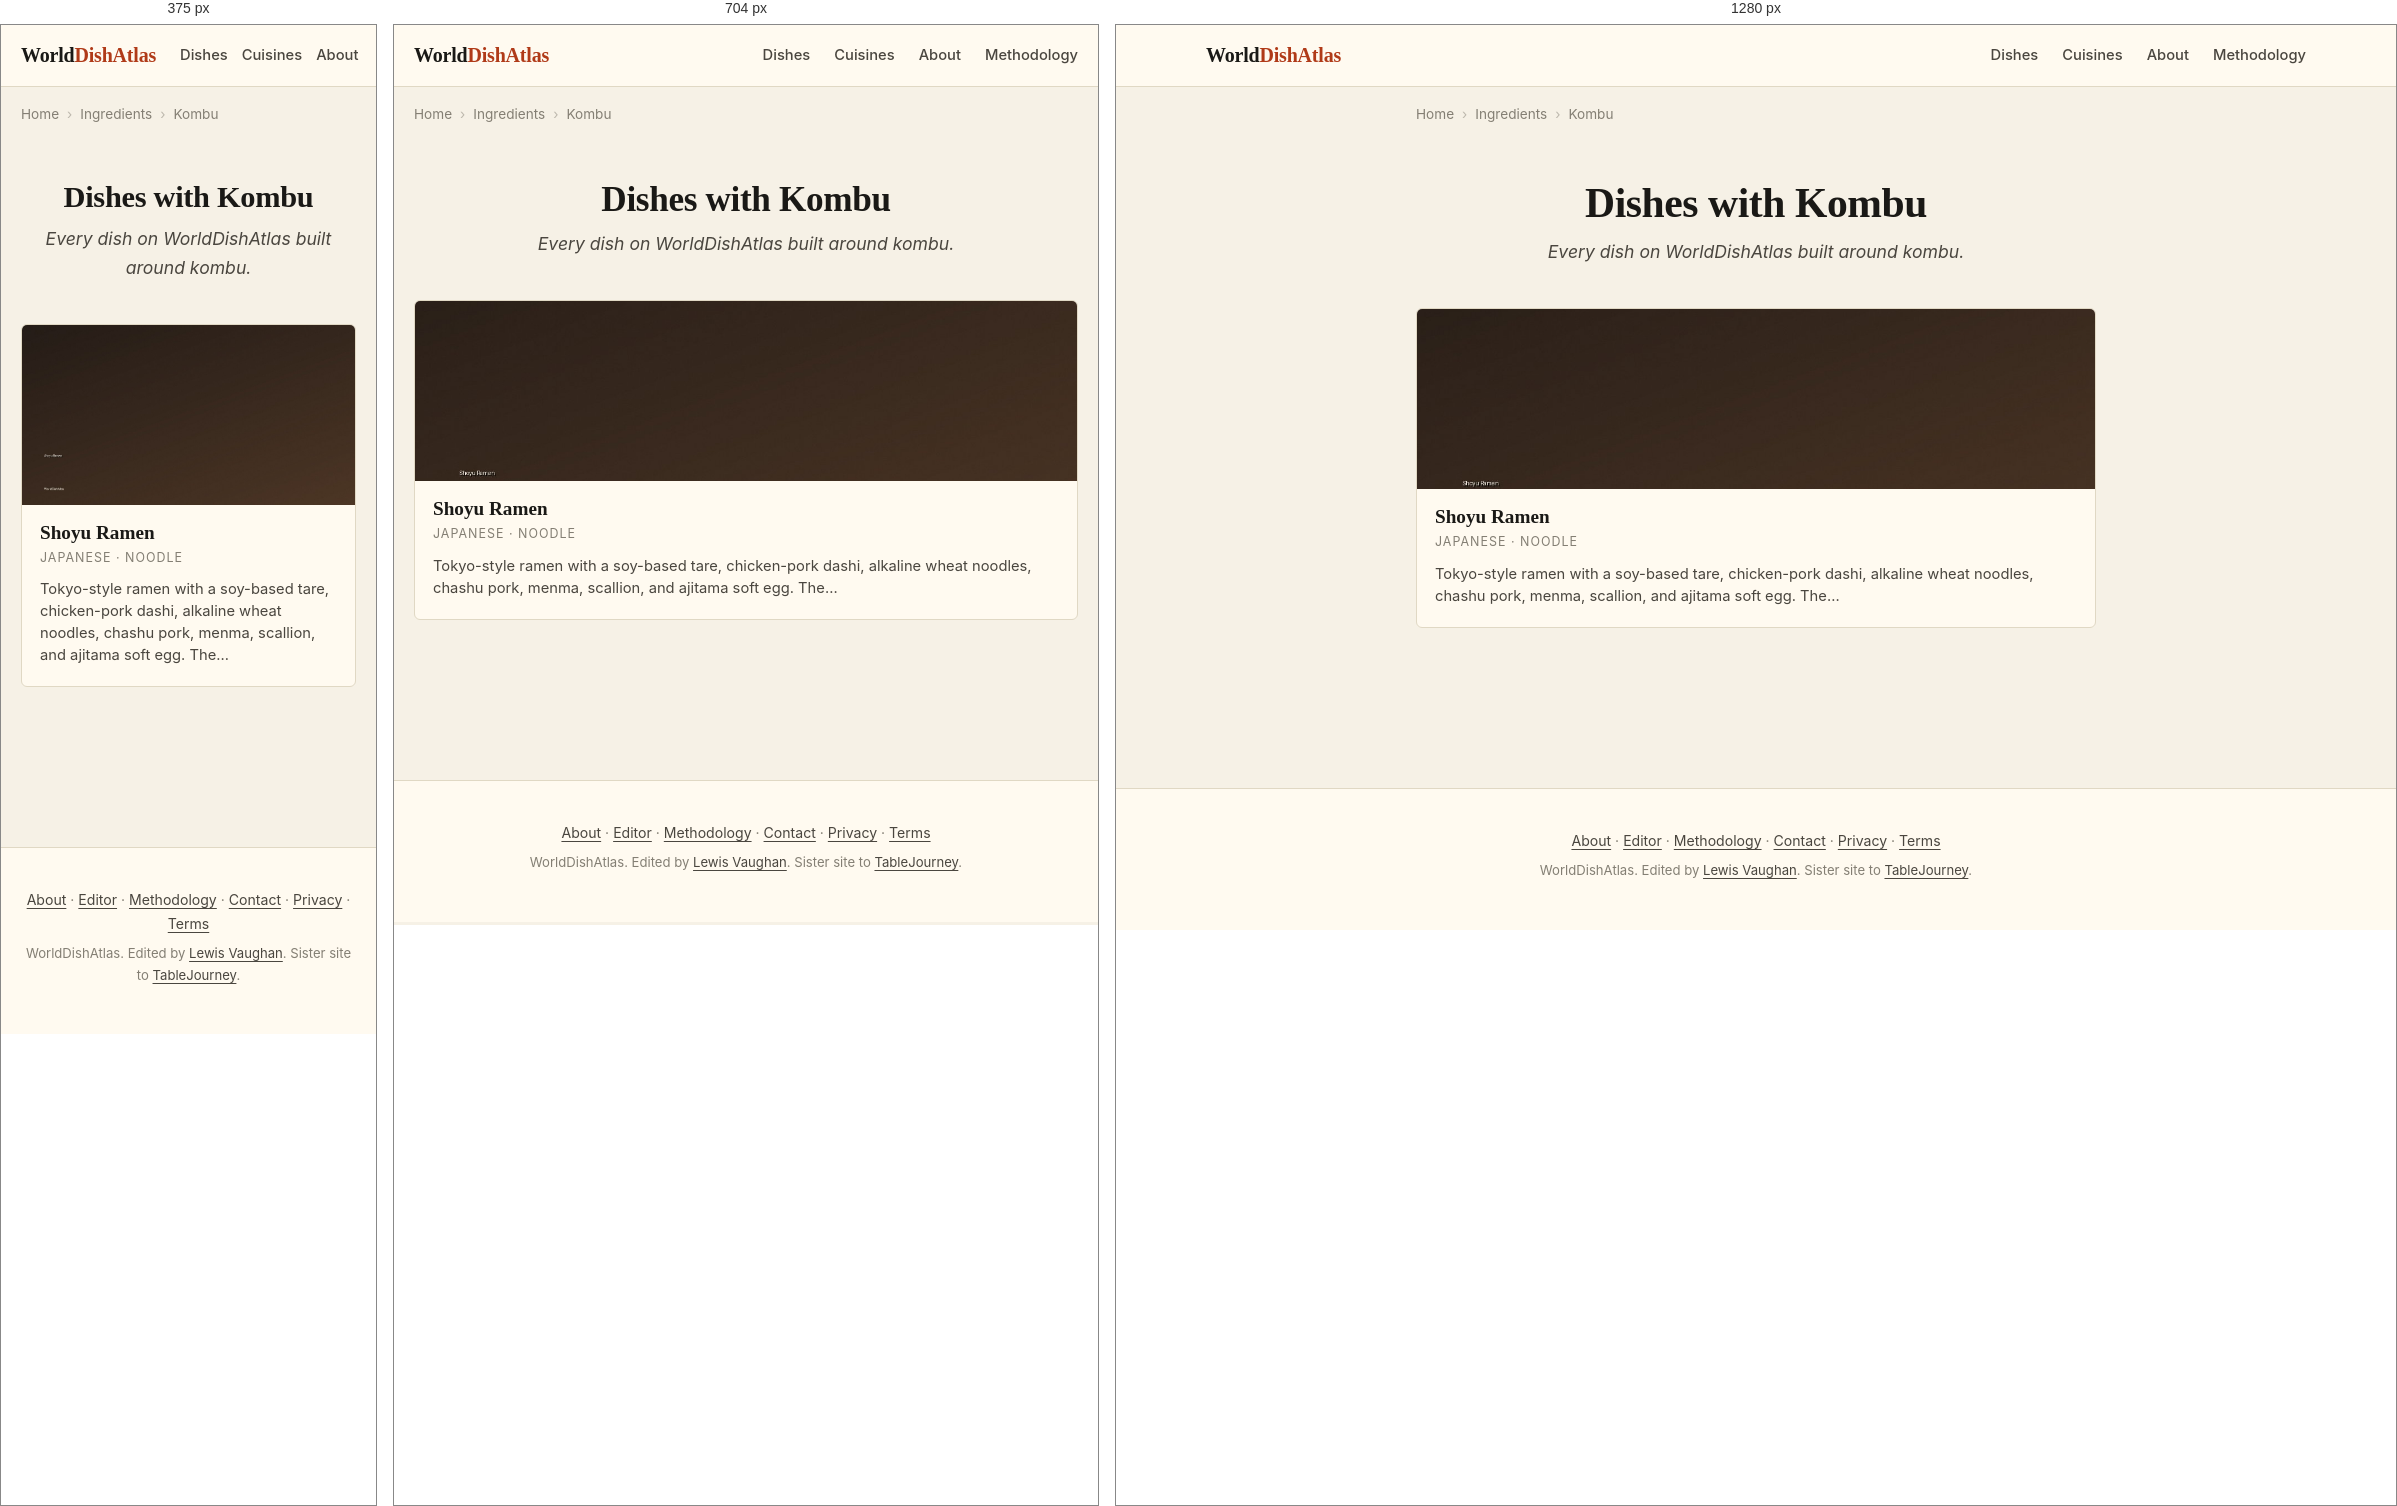
Rendered at 375 px, 704 px and 1280 px, left to right.

<!-- file: index.html -->
<!DOCTYPE html>
<html lang="en">
<head>
    
    
    
    
    <meta charset="UTF-8">
    
    
    <meta name="viewport" content="width=device-width, initial-scale=1.0, viewport-fit=cover">
    <meta name="color-scheme" content="light dark">
    <meta name="format-detection" content="telephone=no">
    <meta name="apple-mobile-web-app-capable" content="yes">
    <meta name="apple-mobile-web-app-status-bar-style" content="default">
    <meta name="apple-mobile-web-app-title" content="WorldDishAtlas">
    <meta name="application-name" content="WorldDishAtlas">
    <meta name="theme-color" content="#f6f1e6" media="(prefers-color-scheme: light)">
    <meta name="theme-color" content="#15130e" media="(prefers-color-scheme: dark)">
    <title>Dishes with Kombu | WorldDishAtlas</title>
    <meta name="description" content="Every dish on WorldDishAtlas built around kombu. Canonical recipes, cuisines that use it, and where to eat each dish at its source.">
    <meta name="robots" content="index, follow, max-image-preview:large, max-snippet:-1, max-video-preview:-1">
    <meta name="author" content="Lewis Vaughan">
    <link rel="canonical" href="https://worlddishatlas.com/ingredient/kombu/">
    <link rel="alternate" hreflang="en" href="https://worlddishatlas.com/ingredient/kombu/">
    <link rel="alternate" hreflang="x-default" href="https://worlddishatlas.com/ingredient/kombu/">

    <meta property="og:title" content="Dishes with Kombu | WorldDishAtlas">
    <meta property="og:description" content="Every dish on WorldDishAtlas built around kombu. Canonical recipes, cuisines that use it, and where to eat each dish at its source.">
    <meta property="og:url" content="https://worlddishatlas.com/ingredient/kombu/">
    <meta property="og:type" content="website">
    <meta property="og:image" content="https://worlddishatlas.com/img/og-default.jpg">
    <meta property="og:image:width" content="1200">
    <meta property="og:image:height" content="630">
    <meta property="og:image:alt" content="Dishes with Kombu | WorldDishAtlas">
    <meta property="og:site_name" content="WorldDishAtlas">
    <meta property="og:locale" content="en_US">

    <meta name="twitter:card" content="summary_large_image">
    <meta name="twitter:title" content="Dishes with Kombu | WorldDishAtlas">
    <meta name="twitter:description" content="Every dish on WorldDishAtlas built around kombu. Canonical recipes, cuisines that use it, and where to eat each dish at its source.">
    <meta name="twitter:image" content="https://worlddishatlas.com/img/og-default.jpg">

    <link rel="dns-prefetch" href="https://fonts.googleapis.com">
    <link rel="dns-prefetch" href="https://fonts.gstatic.com">
    <link rel="preconnect" href="https://fonts.googleapis.com">
    <link rel="preconnect" href="https://fonts.gstatic.com" crossorigin>
    <link rel="preload" as="style" href="https://fonts.googleapis.com/css2?family=Fraunces:wght@500;600;700&family=Inter:wght@400;500;600;700&display=swap">
    <link rel="stylesheet" href="https://fonts.googleapis.com/css2?family=Fraunces:wght@500;600;700&family=Inter:wght@400;500;600;700&display=swap" media="print" onload="this.media='all'">
    <noscript><link rel="stylesheet" href="https://fonts.googleapis.com/css2?family=Fraunces:wght@500;600;700&family=Inter:wght@400;500;600;700&display=swap"></noscript>

    <link rel="icon" type="image/svg+xml" href="/favicon.svg">
    <link rel="icon" type="image/png" sizes="32x32" href="/favicon-32x32.png">
    <link rel="apple-touch-icon" sizes="180x180" href="/apple-touch-icon.png">
    <link rel="manifest" href="/site.webmanifest">
    <link rel="alternate" type="application/atom+xml" title="WorldDishAtlas" href="/atom.xml">

    <script type="application/ld+json">
    {
      "@context": "https://schema.org",
      "@graph": [
        {
          "@type": "Organization",
          "@id": "https://worlddishatlas.com/#org",
          "name": "WorldDishAtlas",
          "url": "https://worlddishatlas.com",
          "logo": "https://worlddishatlas.com/img/logo.png",
          "sameAs": ["https://tablejourney.com"]
        },
        {
          "@type": "WebSite",
          "@id": "https://worlddishatlas.com/#site",
          "name": "WorldDishAtlas",
          "url": "https://worlddishatlas.com",
          "inLanguage": "en",
          "publisher": {"@id": "https://worlddishatlas.com/#org"},
          "potentialAction": {
            "@type": "SearchAction",
            "target": {"@type": "EntryPoint", "urlTemplate": "https://worlddishatlas.com/search/?q={search_term_string}"},
            "query-input": "required name=search_term_string"
          }
        }
      ]
    }
    </script>

    
<script type="application/ld+json">
{
  "@context": "https://schema.org",
  "@graph": [
    {
      "@type": "CollectionPage",
      "@id": "https://worlddishatlas.com/ingredient/kombu/#webpage",
      "url": "https://worlddishatlas.com/ingredient/kombu/",
      "name": "Dishes with Kombu | WorldDishAtlas",
      "description": "Every dish on WorldDishAtlas built around kombu. Canonical recipes, cuisines that use it, and where to eat each dish at its source.",
      "inLanguage": "en",
      "isPartOf": {"@id": "https://worlddishatlas.com/#site"},
      "publisher": {"@id": "https://worlddishatlas.com/#org"}
    },
    {
      "@type": "ItemList",
      "@id": "https://worlddishatlas.com/ingredient/kombu/#itemlist",
      "numberOfItems": 1,
      "itemListElement": [
        
        {
          "@type": "ListItem",
          "position": 1,
          "url": "https://worlddishatlas.com/dish/ramen-shoyu/",
          "name": "Shoyu Ramen"
        }
        
      ]
    },
    {
      "@type": "BreadcrumbList",
      "@id": "https://worlddishatlas.com/ingredient/kombu/#breadcrumb",
      "itemListElement": [
        
        {"@type": "ListItem", "position": 1, "name": "Home", "item": "https://worlddishatlas.com/" },
        
        {"@type": "ListItem", "position": 2, "name": "Ingredients", "item": "https://worlddishatlas.com/ingredient/" },
        
        {"@type": "ListItem", "position": 3, "name": "Kombu" }
        
      ]
    }
  ]
}
</script>


    <link rel="stylesheet" href="/css/base.css">
</head>
<body>
    <header class="wda-nav">
        <div class="wda-nav-inner">
            <a class="wda-brand" href="/">World<span class="wda-brand-mark">DishAtlas</span></a>
            <nav class="wda-nav-links" aria-label="Primary">
                <a href="/dish/">Dishes</a>
                <a href="/cuisine/">Cuisines</a>
                <a href="/about/">About</a>
                <a href="/methodology/">Methodology</a>
            </nav>
        </div>
    </header>

    
    
    <nav class="wda-breadcrumbs" aria-label="Breadcrumb">
        <ol>
            
            <li><a href="https://worlddishatlas.com/">Home</a></li>
            
            <li><a href="https://worlddishatlas.com/ingredient/">Ingredients</a></li>
            
            <li><span aria-current="page">Kombu</span></li>
            
        </ol>
    </nav>
    
    

    <main class="wda-main">
        
<header class="wda-page-header">
    <h1>Dishes with Kombu</h1>
    <p class="wda-page-subtitle">Every dish on WorldDishAtlas built around kombu.</p>
</header>


<div class="wda-dish-grid">
    
    <a href="/dish/ramen-shoyu/" class="wda-dish-card">
        <img src="/img/dish-ramen-shoyu.jpg" alt="Tokyo shoyu ramen with chashu pork, ajitama egg halves, menma, scallion, and nori" width="400" height="225" loading="lazy">
        <div class="wda-dish-card-body">
            <h3>Shoyu Ramen</h3>
            <p class="wda-dish-card-cuisine">Japanese · Noodle</p>
            <p class="wda-dish-card-desc">Tokyo-style ramen with a soy-based tare, chicken-pork dashi, alkaline wheat noodles, chashu pork, menma, scallion, and ajitama soft egg. The…</p>
        </div>
    </a>
    
</div>


    </main>

    <footer class="wda-footer">
        <div class="wda-footer-inner">
            <p>
                <a href="/about/">About</a> &middot;
                <a href="/about/lewis/">Editor</a> &middot;
                <a href="/methodology/">Methodology</a> &middot;
                <a href="/contact/">Contact</a> &middot;
                <a href="/privacy/">Privacy</a> &middot;
                <a href="/terms/">Terms</a>
            </p>
            <p class="wda-footer-credit">
                WorldDishAtlas. Edited by <a href="/about/lewis/">Lewis Vaughan</a>.
                Sister site to <a href="https://tablejourney.com" rel="noopener">TableJourney</a>.
            </p>
        </div>
    </footer>
</body>
</html>

/* @media block from base.css */
@media (max-width: 640px) { .wda-nav-links { gap: 14px; font-size: .85rem; } .wda-nav-links a:nth-child(n+4) { display: none; } }

/* @media block from base.css */
@media (min-width: 768px) { .wda-dish-hero { margin: 2rem 0; } .wda-dish-hero img { border-radius: 8px; } }

/* @media block from base.css */
@media (min-width: 768px) { .wda-author-photo { float: right; margin: 0 0 1rem 1.8rem; max-width: 200px; } }